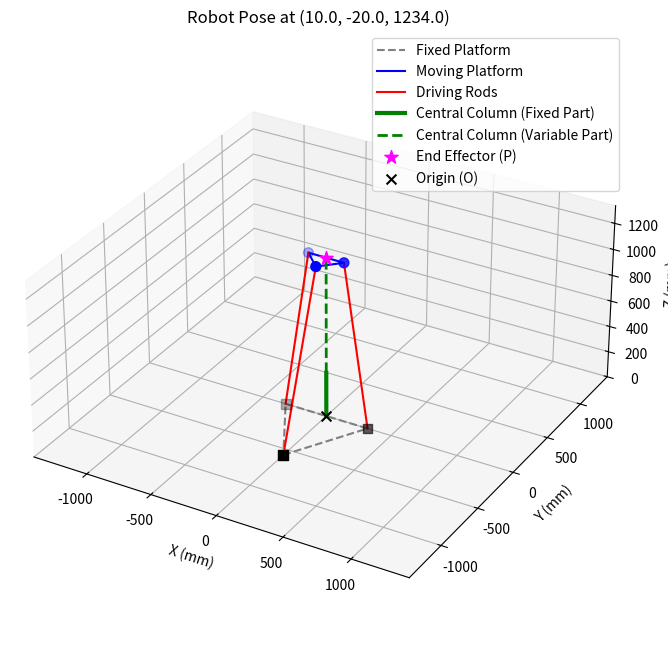
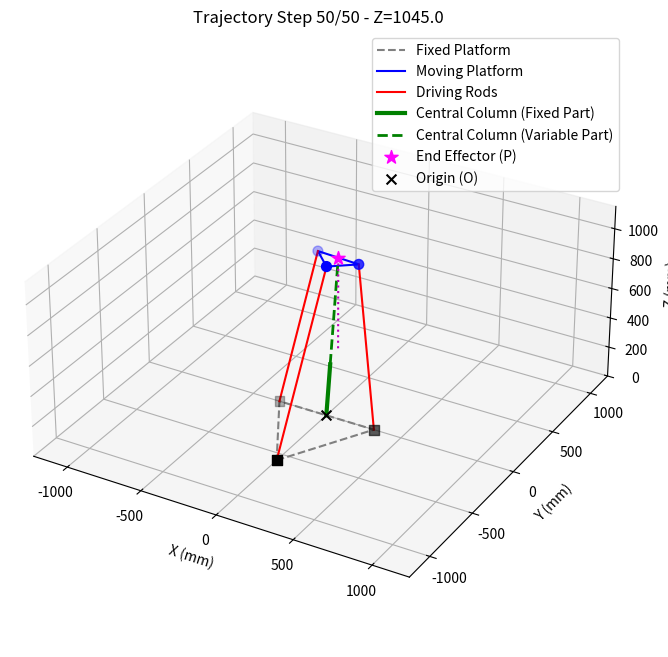

The script that saved these images, in order:
# %% 导入库 (Import Libraries)
import numpy as np
import sympy as sp
import math
import matplotlib.pyplot as plt
# mpl_toolkits 在新版本 matplotlib 中不再需要显式导入 Axes3D
# from mpl_toolkits.mplot3d import Axes3D # 用于 3D 绘图 (For 3D plotting)
import time # 用于动画暂停 (For animation pause)

# 使用 SymPy 的美观打印 (Use SymPy's pretty printing)
sp.init_printing(use_unicode=True)

# %% 机器人参数 (Robot Parameters)
def get_robot_params():
    """返回包含机器人尺度参数的字典"""
    return {
        'a11': 135.0,   # 移动平台上连接点到平台中心的距离
        'a22': 135.0,   # 同上
        'a33': 135.0,   # 同上
        'b11': 570.0,   # 固定平台上连接点到平台中心的距离
        'b22': 320.0,   # 同上
        'b33': 320.0,   # 同上
        'e': 345.0      # 中心柱固定长度
    }

# %% 位置逆解函数 (Inverse Kinematics Function)
def inverse_kinematics(xp, yp, zp, params):
    """
    计算机器人逆运动学。
    输入:
        xp, yp, zp: 末端执行器目标位置 (float)
        params: 包含机器人尺寸的字典 (dict)
    输出:
        一个包含逆解结果的字典，如果无法求解则返回 None:
        {
            'q1', 'q2', 'q3': 驱动杆计算长度 (float) - 注意其定义可能不标准
            'q4': 中心杆可变长度 (float)
            'theta1', 'theta2': 平台姿态角 (rad) (float)
            'rp': 末端位置向量 (numpy.ndarray, shape (3,1))
            'R4': 移动平台旋转矩阵 (numpy.ndarray, shape (3,3))
            'w4': 中心杆方向向量 (numpy.ndarray, shape (3,1))
            'error': 错误信息 (str or None)
        }
    """
    a11 = params['a11']
    a22 = params['a22']
    a33 = params['a33']
    b11 = params['b11']
    b22 = params['b22']
    b33 = params['b33']
    e = params['e']

    rp = np.array([[xp], [yp], [zp]]) # 列向量
    norm_rp = np.linalg.norm(rp)

    if norm_rp < e - 1e-6: # 添加容差以避免浮点问题
        return {'error': f"警告：末端位置 (范数 {norm_rp:.2f}) 在中心柱固定长度 (e={e}) 范围内，无法达到。"}
        # 返回 None 或包含错误信息的字典

    q4 = norm_rp - e
    if q4 < 0: q4 = 0 # q4 代表可变长度，不能为负

    # 避免除以零
    denominator = q4 + e
    if abs(denominator) < 1e-9:
        return {'error': "错误：q4 + e 接近零，无法计算角度。"}

    # 计算 theta2
    sin_theta2 = xp / denominator
    sin_theta2 = np.clip(sin_theta2, -1.0, 1.0) # 限制范围
    theta2 = np.arcsin(sin_theta2)

    # 计算 theta1
    cos_theta2 = np.cos(theta2)
    if abs(cos_theta2) < 1e-9:
        # 当 theta2 接近 +/- pi/2 (平台几乎垂直于 Z 轴)
        # 此时偏航角定义可能不稳定，通常发生在奇异点附近
        # 如果 yp 和 zp 同时接近 0，则 theta1 未定义，可设为 0
        if abs(yp) < 1e-9 and abs(zp) < 1e-9:
            theta1 = 0.0
            # print("警告：cos(theta2) 接近零，且 yp, zp 接近零，theta1 设为 0。")
        else:
            # 使用 atan2 更稳健地处理四象限
            theta1 = np.arctan2(-yp, zp)
            # print("警告：cos(theta2) 接近零，使用 atan2(-yp, zp) 计算 theta1。")
    else:
        arg1 = (-yp / denominator) / cos_theta2
        arg2 = (zp / denominator) / cos_theta2
        theta1 = np.arctan2(arg1, arg2)

    # 计算旋转矩阵 R4
    c1, s1 = np.cos(theta1), np.sin(theta1)
    c2, s2 = np.cos(theta2), np.sin(theta2)
    R4 = np.array([
        [c2,   0,  s2],
        [s1*s2, c1, -s1*c2],
        [-c1*s2, s1, c1*c2]
    ])

    # 固定平台连接点 (在固定坐标系)
    b1 = np.array([[0], [-b11], [0]])
    b2 = np.array([[b22], [0], [0]])
    b3 = np.array([[-b33], [0], [0]])

    # 移动平台连接点 (在移动平台自身坐标系)
    a10 = np.array([[0], [-a11], [0]])
    a20 = np.array([[a22], [0], [0]])
    a30 = np.array([[-a33], [0], [0]])

    # 移动平台连接点 (在固定坐标系中的姿态，相对平台中心 rp)
    a1 = R4 @ a10
    a2 = R4 @ a20
    a3 = R4 @ a30

    # 中心杆方向向量 w4 (固定坐标系)
    w4 = np.array([[s2], [-s1*c2], [c1*c2]])
    # 验证 w4 是否等于 rp / norm(rp)
    # if norm_rp > 1e-6:
    #     w4_check = rp / norm_rp
    #     if not np.allclose(w4, w4_check):
    #          print(f"警告: w4 计算不一致! w4={w4.flatten()}, rp/norm(rp)={w4_check.flatten()}")

    # 计算驱动杆长度 q1, q2, q3 (根据原始 MATLAB 公式)
    # 再次注意：这个公式可能不是标准的物理连杆长度
    # 标准长度 L_i = || (rp + a_i) - b_i ||
    q1 = np.linalg.norm(rp - b1 + a1 - e*w4)
    q2 = np.linalg.norm(rp - b2 + a2 - e*w4)
    q3 = np.linalg.norm(rp - b3 + a3 - e*w4)

    return {
        'q1': q1, 'q2': q2, 'q3': q3,
        'q4': q4, 'theta1': theta1, 'theta2': theta2,
        'rp': rp, 'R4': R4, 'w4': w4,
        'error': None
    }

# %% 位置正解 - 符号设置与数值函数生成 (Forward Kinematics - Symbolic Setup)
def define_symbolic_fk(params, q1_in, q2_in, q3_in):
    """
    定义正解的符号方程、雅可比矩阵，并返回数值计算函数。
    输入:
        params: 机器人参数字典
        q1_in, q2_in, q3_in: 输入的驱动杆计算长度
    输出:
        (Func_sym, J_sym, num_func, num_jac, X_sym)
        Func_sym: 符号方程组 (SymPy Matrix)
        J_sym: 符号雅可比矩阵 (SymPy Matrix)
        num_func: Func_sym 的数值计算函数 (callable)
        num_jac: J_sym 的数值计算函数 (callable)
        X_sym: 符号变量向量 [q4, theta1, theta2] (SymPy Matrix)
    """
    a11 = params['a11']
    a22 = params['a22']
    a33 = params['a33']
    b11 = params['b11']
    b22 = params['b22']
    b33 = params['b33']
    # e = params['e'] # e 不直接出现在 F, G, H 方程中

    # 定义符号变量
    q4_sym, theta1_sym, theta2_sym = sp.symbols('q4_sym theta1_sym theta2_sym')
    X_sym = sp.Matrix([q4_sym, theta1_sym, theta2_sym])

    # 定义约束方程 F, G, H (来自连杆闭环)
    # 这些方程将输入的 q1_in, q2_in, q3_in 与未知的 q4, theta1, theta2 联系起来
    F_sym = a11**2 + b11**2 + q4_sym**2 - q1_in**2 \
            - 2*a11*b11*sp.cos(theta1_sym) \
            - 2*b11*q4_sym*sp.sin(theta1_sym)*sp.cos(theta2_sym)

    G_sym = a22**2 + b22**2 + q4_sym**2 - q2_in**2 \
            - 2*b22*q4_sym*sp.sin(theta2_sym) \
            - 2*a22*b22*sp.cos(theta2_sym)

    H_sym = a33**2 + b33**2 + q4_sym**2 - q3_in**2 \
            + 2*b33*q4_sym*sp.sin(theta2_sym) \
            - 2*a33*b33*sp.cos(theta2_sym)

    Func_sym = sp.Matrix([F_sym, G_sym, H_sym])

    # 计算雅可比矩阵 J = d(Func)/d(X)
    J_sym = Func_sym.jacobian(X_sym)

    # 转换为快速数值函数
    num_func = sp.lambdify((q4_sym, theta1_sym, theta2_sym), Func_sym, 'numpy')
    num_jac = sp.lambdify((q4_sym, theta1_sym, theta2_sym), J_sym, 'numpy')

    return Func_sym, J_sym, num_func, num_jac, X_sym

# %% 位置正解 - 牛顿迭代求解器 (Forward Kinematics - Newton Solver)
def forward_kinematics(q1_in, q2_in, q3_in, params, initial_guess, max_iter=100, tolerance=1e-6):
    """
    使用牛顿法迭代求解正运动学。
    输入:
        q1_in, q2_in, q3_in: 驱动杆计算长度 (float)
        params: 机器人参数字典 (dict)
        initial_guess: [q4_guess, theta1_guess, theta2_guess] (list or tuple)
        max_iter: 最大迭代次数 (int)
        tolerance: 收敛阈值 (float)
    输出:
        一个包含正解结果的字典，如果失败则包含错误信息:
        {
            'xp_fk', 'yp_fk', 'zp_fk': 计算得到的末端位置 (float)
            'q4_k', 'theta1_k', 'theta2_k': 计算得到的姿态变量 (float)
            'iterations': 实际迭代次数 (int)
            'final_error_norm': 最终方程误差范数 (float)
            'converged': 是否收敛 (bool)
            'error': 错误信息 (str or None)
        }
    """
    e = params['e']

    # 获取符号定义和数值函数
    Func_sym, J_sym, num_func, num_jac, X_sym = define_symbolic_fk(params, q1_in, q2_in, q3_in)

    # 初始猜测值
    q4_k, theta1_k, theta2_k = initial_guess
    X_k = np.array(initial_guess, dtype=float) # 使用 numpy 数组

    iterations = 0
    converged = False
    final_error_norm = float('inf')

    # print("\n--- 开始牛顿迭代求解正解 ---")
    # print(f"初始猜测: q4={q4_k:.4f}, theta1={theta1_k:.4f}, theta2={theta2_k:.4f}")
    # print(f"目标 q1={q1_in:.4f}, q2={q2_in:.4f}, q3={q3_in:.4f}")

    for i in range(max_iter):
        iterations = i
        # 计算当前点的函数值 F(X_k) (需要是列向量)
        F_k_mat = num_func(X_k[0], X_k[1], X_k[2])
        F_k = F_k_mat.flatten() # 转换为 1D 数组

        # 检查收敛性
        current_error_norm = np.linalg.norm(F_k)
        # print(f"Iter {i}: q4={X_k[0]:.6f}, t1={X_k[1]:.6f}, t2={X_k[2]:.6f}, ErrorNorm={current_error_norm:.6e}")
        if current_error_norm < tolerance:
            converged = True
            final_error_norm = current_error_norm
            # print(f"\n在 {i} 次迭代后收敛。")
            break

        # 计算当前点的雅可比矩阵 J(X_k)
        J_k = num_jac(X_k[0], X_k[1], X_k[2])

        # 求解线性方程组 J(X_k) * delta_X = -F(X_k)
        try:
            delta_X = np.linalg.solve(J_k, -F_k)
        except np.linalg.LinAlgError:
            # print(f"\n迭代 {i} 时雅可比矩阵奇异，无法求解。检查初始猜测值或模型。")
            return {
                'xp_fk': None, 'yp_fk': None, 'zp_fk': None,
                'q4_k': X_k[0], 'theta1_k': X_k[1], 'theta2_k': X_k[2],
                'iterations': i, 'final_error_norm': current_error_norm,
                'converged': False, 'error': "雅可比矩阵奇异"
            }

        # 更新变量 X_{k+1} = X_k + delta_X
        X_k += delta_X

    else: # while 循环正常结束 (未 break)，意味着达到最大迭代次数
        final_error_norm = np.linalg.norm(num_func(X_k[0], X_k[1], X_k[2]).flatten())
        # print(f"\n达到最大迭代次数 {max_iter}，可能未收敛。")
        # print(f"当前误差范数: {final_error_norm:.6e}")
        return {
            'xp_fk': None, 'yp_fk': None, 'zp_fk': None,
            'q4_k': X_k[0], 'theta1_k': X_k[1], 'theta2_k': X_k[2],
            'iterations': max_iter, 'final_error_norm': final_error_norm,
            'converged': False, 'error': "达到最大迭代次数"
        }

    # 迭代成功，计算最终的末端执行器位置
    q4_final, theta1_final, theta2_final = X_k
    xp_fk = (q4_final + e) * np.sin(theta2_final)
    yp_fk = (q4_final + e) * (-np.sin(theta1_final) * np.cos(theta2_final))
    zp_fk = (q4_final + e) * np.cos(theta1_final) * np.cos(theta2_final)

    return {
        'xp_fk': xp_fk, 'yp_fk': yp_fk, 'zp_fk': zp_fk,
        'q4_k': q4_final, 'theta1_k': theta1_final, 'theta2_k': theta2_final,
        'iterations': iterations, 'final_error_norm': final_error_norm,
        'converged': True, 'error': None
    }

# %% 可视化函数 (Visualization Function)
def plot_robot(ax, rp, R4, params, title="Robot Configuration"):
    """
    在给定的 3D 坐标轴上绘制机器人结构。
    输入:
        ax: Matplotlib 3D 坐标轴对象 (Axes3D)
        rp: 末端位置向量 (numpy.ndarray, shape (3,1))
        R4: 移动平台旋转矩阵 (numpy.ndarray, shape (3,3))
        params: 机器人参数字典 (dict)
        title: 图表标题 (str)
    """
    a11 = params['a11']
    a22 = params['a22']
    a33 = params['a33']
    b11 = params['b11']
    b22 = params['b22']
    b33 = params['b33']
    e = params['e']

    # 清除之前的绘图
    ax.cla()

    # --- 计算关键点坐标 ---
    # 原点 O
    O = np.array([0, 0, 0])
    # 固定平台连接点 B1, B2, B3 (在固定坐标系)
    B1 = np.array([0, -b11, 0])
    B2 = np.array([b22, 0, 0])
    B3 = np.array([-b33, 0, 0])
    # 移动平台连接点 A10, A20, A30 (在移动平台自身坐标系)
    A10 = np.array([0, -a11, 0])
    A20 = np.array([a22, 0, 0])
    A30 = np.array([-a33, 0, 0])
    # 移动平台连接点 A1, A2, A3 (相对平台中心 rp 的向量，在固定坐标系)
    A1_vec = R4 @ A10.reshape(3, 1)
    A2_vec = R4 @ A20.reshape(3, 1)
    A3_vec = R4 @ A30.reshape(3, 1)
    # 移动平台连接点 A1', A2', A3' 的绝对坐标 (在固定坐标系)
    P = rp.flatten() # 末端平台中心点
    A1_prime = P + A1_vec.flatten()
    A2_prime = P + A2_vec.flatten()
    A3_prime = P + A3_vec.flatten()
    # 中心柱顶端 E (固定坐标系)
    # 需要 w4，可以从 IK 结果获取，或从 FK 结果 (theta1, theta2) 重新计算
    s2 = np.sin(np.arcsin(np.clip(P[0] / np.linalg.norm(P), -1, 1))) # 近似 theta2
    # 更准确地，如果知道 theta1, theta2
    ik_result_temp = inverse_kinematics(P[0], P[1], P[2], params) # 临时计算获取角度
    if ik_result_temp and ik_result_temp['error'] is None:
        theta1_vis = ik_result_temp['theta1']
        theta2_vis = ik_result_temp['theta2']
        c1_vis, s1_vis = np.cos(theta1_vis), np.sin(theta1_vis)
        c2_vis, s2_vis = np.cos(theta2_vis), np.sin(theta2_vis)
        w4_vis = np.array([s2_vis, -s1_vis*c2_vis, c1_vis*c2_vis])
        E = e * w4_vis
    else: # 如果逆解失败或 P 在原点，用 Z 轴近似
         w4_vis = np.array([0, 0, 1]) if np.linalg.norm(P) < 1e-6 else P / np.linalg.norm(P)
         E = e * w4_vis


    # --- 绘制结构 ---
    # 固定平台 (灰色虚线)
    fixed_platform_pts = np.array([B1, B2, B3, B1])
    ax.plot(fixed_platform_pts[:, 0], fixed_platform_pts[:, 1], fixed_platform_pts[:, 2], 'k--', label='Fixed Platform', color='gray')
    ax.scatter(fixed_platform_pts[:-1, 0], fixed_platform_pts[:-1, 1], fixed_platform_pts[:-1, 2], c='black', marker='s', s=50) # 连接点 B_i

    # 移动平台 (蓝色实线)
    moving_platform_pts = np.array([A1_prime, A2_prime, A3_prime, A1_prime])
    ax.plot(moving_platform_pts[:, 0], moving_platform_pts[:, 1], moving_platform_pts[:, 2], 'b-', label='Moving Platform')
    ax.scatter(moving_platform_pts[:-1, 0], moving_platform_pts[:-1, 1], moving_platform_pts[:-1, 2], c='blue', marker='o', s=50) # 连接点 A'_i

    # 驱动杆 (红色实线) - 绘制物理连杆 B_i 到 A'_i
    ax.plot([B1[0], A1_prime[0]], [B1[1], A1_prime[1]], [B1[2], A1_prime[2]], 'r-', label='Driving Rods')
    ax.plot([B2[0], A2_prime[0]], [B2[1], A2_prime[1]], [B2[2], A2_prime[2]], 'r-')
    ax.plot([B3[0], A3_prime[0]], [B3[1], A3_prime[1]], [B3[2], A3_prime[2]], 'r-')

    # 中心柱 (绿色实线)
    ax.plot([O[0], E[0]], [O[1], E[1]], [O[2], E[2]], 'g-', linewidth=3, label='Central Column (Fixed Part)')
    ax.plot([E[0], P[0]], [E[1], P[1]], [E[2], P[2]], 'g--', linewidth=2, label='Central Column (Variable Part)') # 可变部分

    # 标出末端点 P
    ax.scatter(P[0], P[1], P[2], c='magenta', marker='*', s=100, label='End Effector (P)')
    # 标出原点 O
    ax.scatter(O[0], O[1], O[2], c='black', marker='x', s=50, label='Origin (O)')

    # --- 设置绘图属性 ---
    ax.set_xlabel('X (mm)')
    ax.set_ylabel('Y (mm)')
    ax.set_zlabel('Z (mm)')
    ax.set_title(title)

    # 设置大致的坐标轴范围，可以根据需要调整
    max_range = max(b11, b22, b33, np.linalg.norm(rp) + max(a11,a22,a33)) + 50
    ax.set_xlim(-max_range, max_range)
    ax.set_ylim(-max_range, max_range)
    ax.set_zlim(0, max(e+500, np.linalg.norm(rp)+100)) # Z 轴通常从 0 开始

    # 尝试设置等比例轴 (在 3D 中可能效果有限)
    try:
        ax.set_aspect('equal', adjustable='box')
    except NotImplementedError:
        print("警告: 3D 等比例轴可能不受支持。使用自动缩放。")
        # ax.axis('auto') # 默认行为
        # 手动设置比例接近
        x_limits = ax.get_xlim()
        y_limits = ax.get_ylim()
        z_limits = ax.get_zlim()
        x_range = abs(x_limits[1] - x_limits[0])
        y_range = abs(y_limits[1] - y_limits[0])
        z_range = abs(z_limits[1] - z_limits[0])
        plot_radius = 0.5 * max([x_range, y_range, z_range])
        mid_x = 0.5 * (x_limits[0] + x_limits[1])
        mid_y = 0.5 * (y_limits[0] + y_limits[1])
        mid_z = 0.5 * (z_limits[0] + z_limits[1])
        ax.set_xlim(mid_x - plot_radius, mid_x + plot_radius)
        ax.set_ylim(mid_y - plot_radius, mid_y + plot_radius)
        ax.set_zlim(mid_z - plot_radius, mid_z + plot_radius)


    ax.legend()
    ax.grid(True)

# %% --- 主程序与测试用例 ---

if __name__ == "__main__":

    # 获取机器人参数
    robot_params = get_robot_params()
    print("--- 机器人参数 ---")
    for key, value in robot_params.items():
        print(f"{key}: {value}")

    # === 测试 1: 单点逆解与正解验证 ===
    print("\n\n=== 测试 1: 单点逆解与正解 ===")
    # 目标末端位置 (与原始代码相同)
    xp_target = 10.0
    yp_target = -20.0
    zp_target = 1234.0
    print(f"\n--- 目标位置 (IK Input) ---")
    print(f"xp = {xp_target:.4f}")
    print(f"yp = {yp_target:.4f}")
    print(f"zp = {zp_target:.4f}")

    # --- 运行逆解 ---
    ik_result = inverse_kinematics(xp_target, yp_target, zp_target, robot_params)

    if ik_result['error']:
        print(f"\n逆解错误: {ik_result['error']}")
    else:
        print("\n--- 逆解结果 (IK Output) ---")
        print(f"计算得到的 q1: {ik_result['q1']:.4f} (注意: 此 q1 定义可能非标准)")
        print(f"计算得到的 q2: {ik_result['q2']:.4f} (注意: 此 q2 定义可能非标准)")
        print(f"计算得到的 q3: {ik_result['q3']:.4f} (注意: 此 q3 定义可能非标准)")
        print(f"计算得到的 q4 (中心杆可变长度): {ik_result['q4']:.4f}")
        print(f"计算得到的 theta1 (rad): {ik_result['theta1']:.4f}")
        print(f"计算得到的 theta2 (rad): {ik_result['theta2']:.4f}")

        # --- 使用逆解结果运行正解 ---
        q1_ik = ik_result['q1']
        q2_ik = ik_result['q2']
        q3_ik = ik_result['q3']

        # 正解需要初始猜测值，可以使用逆解结果加扰动，或一个通用值
        # 使用逆解结果作为猜测值通常收敛最快
        fk_initial_guess = [ik_result['q4'], ik_result['theta1'], ik_result['theta2']]
        # 或者使用一个固定的猜测值
        # fk_initial_guess = [1000.0, 0.1, 0.1]

        print("\n--- 运行正解 (FK) ---")
        print(f"输入 q1={q1_ik:.4f}, q2={q2_ik:.4f}, q3={q3_ik:.4f}")
        print(f"初始猜测 [q4, t1, t2]: [{fk_initial_guess[0]:.4f}, {fk_initial_guess[1]:.4f}, {fk_initial_guess[2]:.4f}]")

        # 显示符号方程 (只显示一次)
        if 'fk_sym_defined' not in globals(): # 检查变量是否已定义
             Func_sym, J_sym, _, _, X_sym = define_symbolic_fk(robot_params, q1_ik, q2_ik, q3_ik)
             print("\n正解约束方程 F(q4, t1, t2) = 0:")
             sp.pprint(Func_sym)
             print("\n正解雅可比矩阵 J = dF/dX:")
             sp.pprint(J_sym)
             fk_sym_defined = True # 标记已定义

        fk_result = forward_kinematics(q1_ik, q2_ik, q3_ik, robot_params, fk_initial_guess)

        if fk_result['error']:
            print(f"\n正解错误: {fk_result['error']}")
            print(f"迭代次数: {fk_result['iterations']}")
            print(f"最终误差范数: {fk_result['final_error_norm']:.6e}")
        else:
            print("\n--- 正解结果 (FK Output) ---")
            print(f"迭代次数: {fk_result['iterations']}")
            print(f"是否收敛: {fk_result['converged']}")
            print(f"最终误差范数: {fk_result['final_error_norm']:.6e}")
            print(f"计算得到的 q4: {fk_result['q4_k']:.4f}")
            print(f"计算得到的 theta1 (rad): {fk_result['theta1_k']:.4f}")
            print(f"计算得到的 theta2 (rad): {fk_result['theta2_k']:.4f}")
            print(f"计算得到的 xp: {fk_result['xp_fk']:.4f}")
            print(f"计算得到的 yp: {fk_result['yp_fk']:.4f}")
            print(f"计算得到的 zp: {fk_result['zp_fk']:.4f}")

            # --- 对比 ---
            error_fk = np.sqrt((fk_result['xp_fk'] - xp_target)**2 +
                               (fk_result['yp_fk'] - yp_target)**2 +
                               (fk_result['zp_fk'] - zp_target)**2)
            print("\n--- 对比: 目标位置 vs 正解位置 ---")
            print(f"目标 (IK Input): xp={xp_target:.4f}, yp={yp_target:.4f}, zp={zp_target:.4f}")
            print(f"正解 (FK Output): xp={fk_result['xp_fk']:.4f}, yp={fk_result['yp_fk']:.4f}, zp={fk_result['zp_fk']:.4f}")
            print(f"位置误差 (欧氏距离): {error_fk:.6f}")

        # --- 可视化单点结果 ---
        print("\n--- 绘制单点姿态 ---")
        fig_single = plt.figure(figsize=(8, 8))
        ax_single = fig_single.add_subplot(111, projection='3d')
        plot_robot(ax_single, ik_result['rp'], ik_result['R4'], robot_params,
                   title=f"Robot Pose at ({xp_target:.1f}, {yp_target:.1f}, {zp_target:.1f})")
        plt.show(block=False) # 显示图形，非阻塞

    # === 测试 2: 轨迹示例 - 垂直升降 ===
    print("\n\n=== 测试 2: 轨迹示例 - 垂直升降 ===")
    fig_traj = plt.figure(figsize=(8, 8))
    ax_traj = fig_traj.add_subplot(111, projection='3d')
    plt.ion() # 开启交互模式，用于动画

    # 轨迹参数
    x_traj = 50.0
    y_traj = 50.0
    z_start = robot_params['e'] + 100 # 起始高度，略高于中心柱
    z_end = z_start + 600           # 结束高度
    num_steps = 50                  # 轨迹点数量
    pause_time = 0.05               # 每帧暂停时间

    print(f"轨迹: 从 ({x_traj}, {y_traj}, {z_start:.1f}) 到 ({x_traj}, {y_traj}, {z_end:.1f})")

    trajectory_points = [] # 存储轨迹点用于绘制

    try:
        for i in range(num_steps + 1):
            # 计算当前目标位置
            z_current = z_start + (z_end - z_start) * (i / num_steps)
            xp_traj = x_traj
            yp_traj = y_traj
            zp_traj = z_current

            # 运行逆解
            ik_traj_result = inverse_kinematics(xp_traj, yp_traj, zp_traj, robot_params)

            if ik_traj_result['error']:
                print(f"轨迹点 {i} 逆解错误: {ik_traj_result['error']} @ Z={zp_traj:.1f}")
                time.sleep(1) # 暂停一下让用户看到错误
                continue # 跳过这个点

            # 存储轨迹点
            trajectory_points.append(ik_traj_result['rp'].flatten())

            # 更新绘图
            plot_robot(ax_traj, ik_traj_result['rp'], ik_traj_result['R4'], robot_params,
                       title=f"Trajectory Step {i}/{num_steps} - Z={zp_traj:.1f}")

            # 绘制已经过的轨迹线
            if len(trajectory_points) > 1:
                traj_array = np.array(trajectory_points)
                ax_traj.plot(traj_array[:, 0], traj_array[:, 1], traj_array[:, 2], 'm:', label='Trajectory Path' if i==1 else "") # 只加一次标签

            plt.draw()
            plt.pause(pause_time)

    except KeyboardInterrupt:
        print("\n轨迹动画被用户中断。")
    finally:
        plt.ioff() # 关闭交互模式
        print("\n轨迹动画结束。关闭绘图窗口以继续。")
        plt.show() # 保持最后一个窗口打开，直到用户关闭


    # === 测试 3: (可选) 轨迹示例 - 水平圆周 ===
    # print("\n\n=== 测试 3: 轨迹示例 - 水平圆周 ===")
    # ... (类似测试 2 的结构，但改变 xp_traj 和 yp_traj 的计算方式)
    # radius = 200
    # z_circle = robot_params['e'] + 400
    # num_steps_circle = 60
    # fig_circle = plt.figure(figsize=(8, 8))
    # ax_circle = fig_circle.add_subplot(111, projection='3d')
    # plt.ion()
    # trajectory_circle = []
    # try:
    #     for i in range(num_steps_circle + 1):
    #         angle = 2 * np.pi * i / num_steps_circle
    #         xp_traj = radius * np.cos(angle)
    #         yp_traj = radius * np.sin(angle)
    #         zp_traj = z_circle
    #         # ... (运行IK, 绘图, 暂停) ...
    # except KeyboardInterrupt:
    #     print("\n圆周轨迹动画被用户中断。")
    # finally:
    #     plt.ioff()
    #     print("\n圆周轨迹动画结束。")
    #     plt.show()
